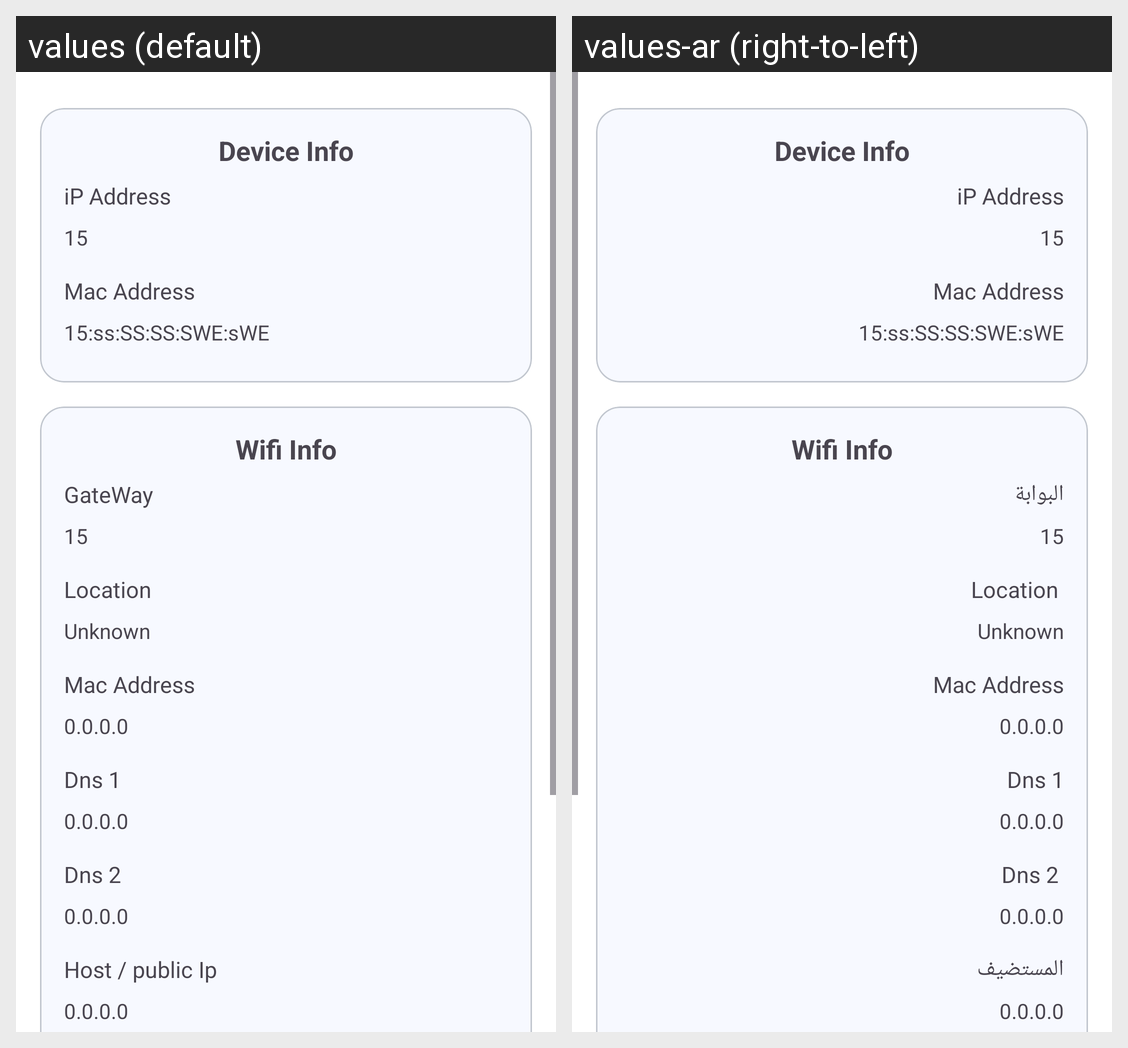

The same Android screen rendered under two of its app's locales, left to right. List the strings drawn on it with the default value and each locale's translation.
Android screen res/layout/activity_wifi__info.xml rendered under 2 locales, left to right: values (default), values-ar (right-to-left). Device: Nexus 5 (rendered at 1080×1920; each locale shown at half size, 540×960, under a caption strip naming it); theme Theme.InternetCheck.
Strings drawn on this screen, with the default value and each locale's value (text and hints the layout hard-codes, and strings that could not be matched under every locale, appear in the picture but are not listed):

gateway
  values: GateWay
  values-ar: البوابة

Host
  values: Host / public Ip
  values-ar: المستضيف
